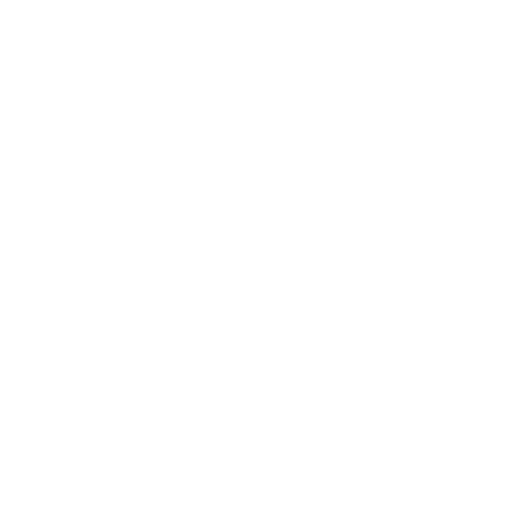
t = 0.00 s
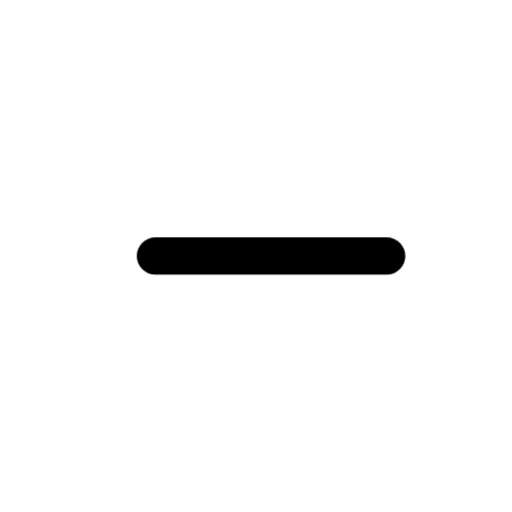
t = 0.40 s
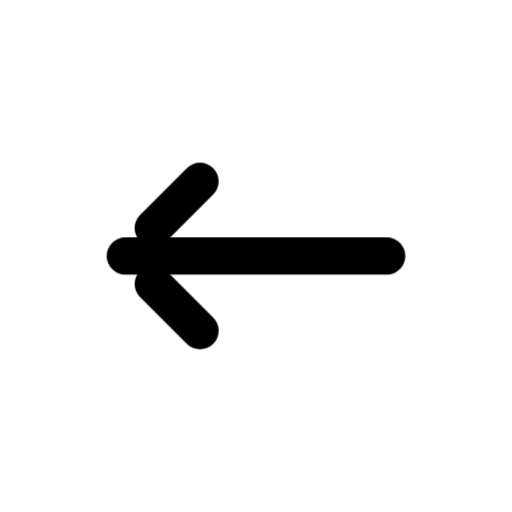
t = 0.92 s
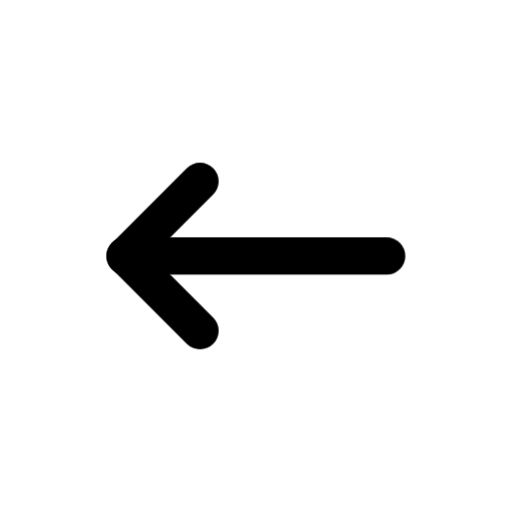
t = 1.25 s
t = 1.79 s: frame unchanged from t = 1.25 s, image omitted
t = 2.33 s: frame unchanged from t = 1.25 s, image omitted

The animated SVG that drew these frames (rendered in a browser with its animation timeline set to each time). Animation: 2 CSS @keyframes rules; one cycle of 2.65 s, repeats indefinitely.

<svg xmlns="http://www.w3.org/2000/svg" width="24" height="24" fill="none" stroke="currentColor" stroke-linecap="round" stroke-linejoin="round" stroke-width="2" viewBox="0 0 24 24">
    <!-- Generated by scripts/icon-expansion/generate.mjs -->
    <!-- Adapted from Tabler Icons 3.34.1.
MIT License

Copyright (c) 2020-2024 Paweł Kuna

Permission is hereby granted, free of charge, to any person obtaining a copy
of this software and associated documentation files (the "Software"), to deal
in the Software without restriction, including without limitation the rights
to use, copy, modify, merge, publish, distribute, sublicense, and/or sell
copies of the Software, and to permit persons to whom the Software is
furnished to do so, subject to the following conditions:

The above copyright notice and this permission notice shall be included in all
copies or substantial portions of the Software.

THE SOFTWARE IS PROVIDED "AS IS", WITHOUT WARRANTY OF ANY KIND, EXPRESS OR
IMPLIED, INCLUDING BUT NOT LIMITED TO THE WARRANTIES OF MERCHANTABILITY,
FITNESS FOR A PARTICULAR PURPOSE AND NONINFRINGEMENT. IN NO EVENT SHALL THE
AUTHORS OR COPYRIGHT HOLDERS BE LIABLE FOR ANY CLAIM, DAMAGES OR OTHER
LIABILITY, WHETHER IN AN ACTION OF CONTRACT, TORT OR OTHERWISE, ARISING FROM,
OUT OF OR IN CONNECTION WITH THE SOFTWARE OR THE USE OR OTHER DEALINGS IN THE
SOFTWARE. -->
    <!-- Motion: trace the route from its origin to the destination, then finish the arrowhead. -->
    <style>
        @media (prefers-reduced-motion: no-preference) {
            [data-ira-arrow-reveal="arrow-narrow-left"] [data-ink] { stroke-dasharray: 1 1; }
            @keyframes ira-arrow-arrow-narrow-left-shaft-back { 0% { stroke-dashoffset: -1; opacity: 0; } 0.4% { opacity: 1; } 30%, 88% { stroke-dashoffset: 0; opacity: 1; } 100% { stroke-dashoffset: 0; opacity: 0; } }
            [data-ira-arrow-reveal="arrow-narrow-left"] [data-ink="shaft-back"] { animation: ira-arrow-arrow-narrow-left-shaft-back 2.65s cubic-bezier(.25,.65,.35,1) infinite; }
            @keyframes ira-arrow-arrow-narrow-left-tip { 0%, 30% { stroke-dashoffset: 1; opacity: 0; } 30.4% { opacity: 1; } 47%, 88% { stroke-dashoffset: 0; opacity: 1; } 100% { stroke-dashoffset: 0; opacity: 0; } }
            [data-ira-arrow-reveal="arrow-narrow-left"] [data-ink="tip"] { animation: ira-arrow-arrow-narrow-left-tip 2.65s cubic-bezier(.25,.65,.35,1) infinite; }
        }
    </style>
    <g data-ira-arrow-reveal="arrow-narrow-left"><g transform="translate(1.5 1.5) scale(.875)"><path data-ink="tip" pathLength="1" d="M9 8L5 12"/><path data-ink="tip" pathLength="1" d="M9 16L5 12"/><path data-ink="shaft-back" pathLength="1" d="M5 12H19"/></g></g>
</svg>
